The GitHub repository AtulV2/Industrial_Surface_Defect_Classification contains a labelled image folder "augmented" with 5 categories: crazing, inclusion, pitted surface, rolled-in scale, scratches. Examples follow, each with its label.

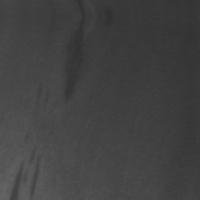
Label: inclusion

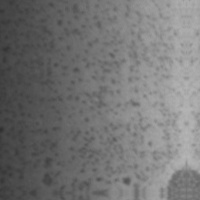
Label: pitted surface

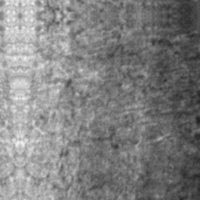
Label: crazing

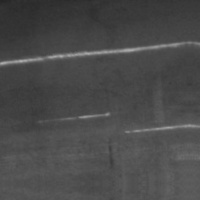
Label: scratches

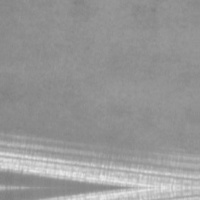
Label: scratches

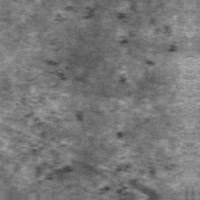
Label: rolled-in scale
